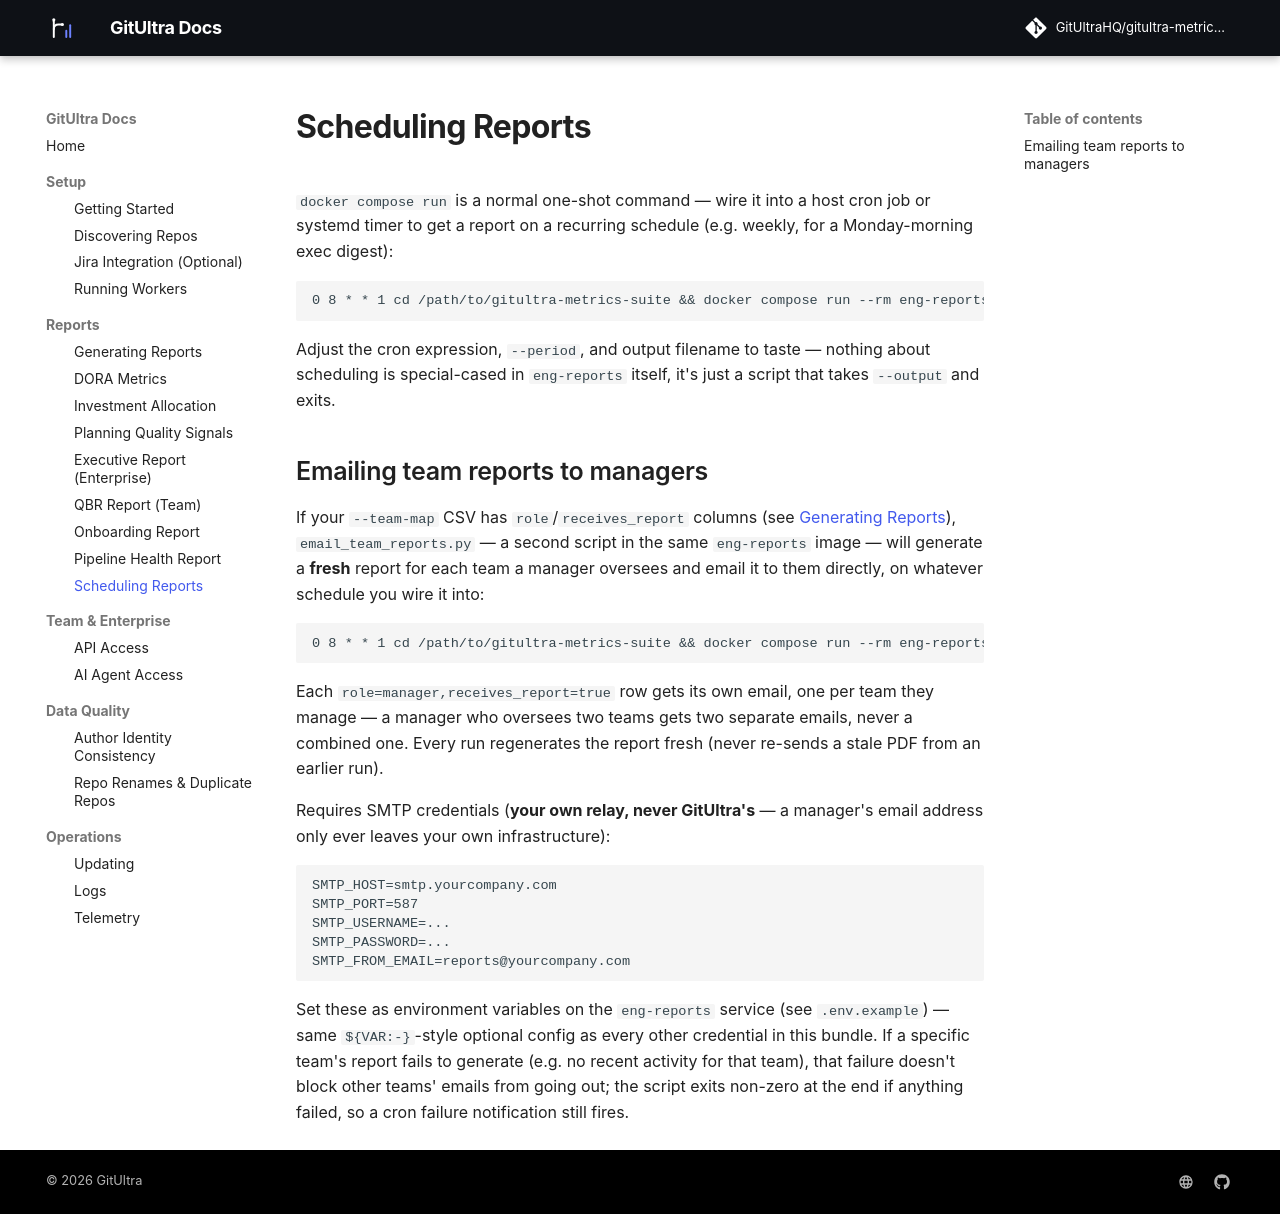

repository: GitUltraHQ/eng-metrics-docs · page: scheduling/index.html · generator: mkdocs

# Scheduling Reports

`docker compose run` is a normal one-shot command — wire it into a host
cron job or systemd timer to get a report on a recurring schedule (e.g.
weekly, for a Monday-morning exec digest):

```
0 8 * * 1 cd /path/to/gitultra-metrics-suite && docker compose run --rm eng-reports report.py --period last-week --output /out/weekly-report.pdf
```

Adjust the cron expression, `--period`, and output filename to taste —
nothing about scheduling is special-cased in `eng-reports` itself, it's
just a script that takes `--output` and exits.

## Emailing team reports to managers

If your `--team-map` CSV has `role`/`receives_report` columns (see
[Generating Reports](generating-reports.md#optional-columns-manager-reporting-and-pseudonymization)),
`email_team_reports.py` — a second script in the same `eng-reports`
image — will generate a **fresh** report for each team a manager
oversees and email it to them directly, on whatever schedule you wire
it into:

```
0 8 * * 1 cd /path/to/gitultra-metrics-suite && docker compose run --rm eng-reports email_team_reports.py --team-map /var/lib/eng-metrics-suite/teams.csv
```

Each `role=manager,receives_report=true` row gets its own email, one
per team they manage — a manager who oversees two teams gets two
separate emails, never a combined one. Every run regenerates the
report fresh (never re-sends a stale PDF from an earlier run).

Requires SMTP credentials (**your own relay, never GitUltra's** — a
manager's email address only ever leaves your own infrastructure):

```
SMTP_HOST=smtp.yourcompany.com
SMTP_PORT=587
SMTP_USERNAME=...
SMTP_PASSWORD=...
SMTP_FROM_EMAIL=reports@yourcompany.com
```

Set these as environment variables on the `eng-reports` service (see
`.env.example`) — same `${VAR:-}`-style optional config as every other
credential in this bundle. If a specific team's report fails to
generate (e.g. no recent activity for that team), that failure doesn't
block other teams' emails from going out; the script exits non-zero at
the end if anything failed, so a cron failure notification still fires.
